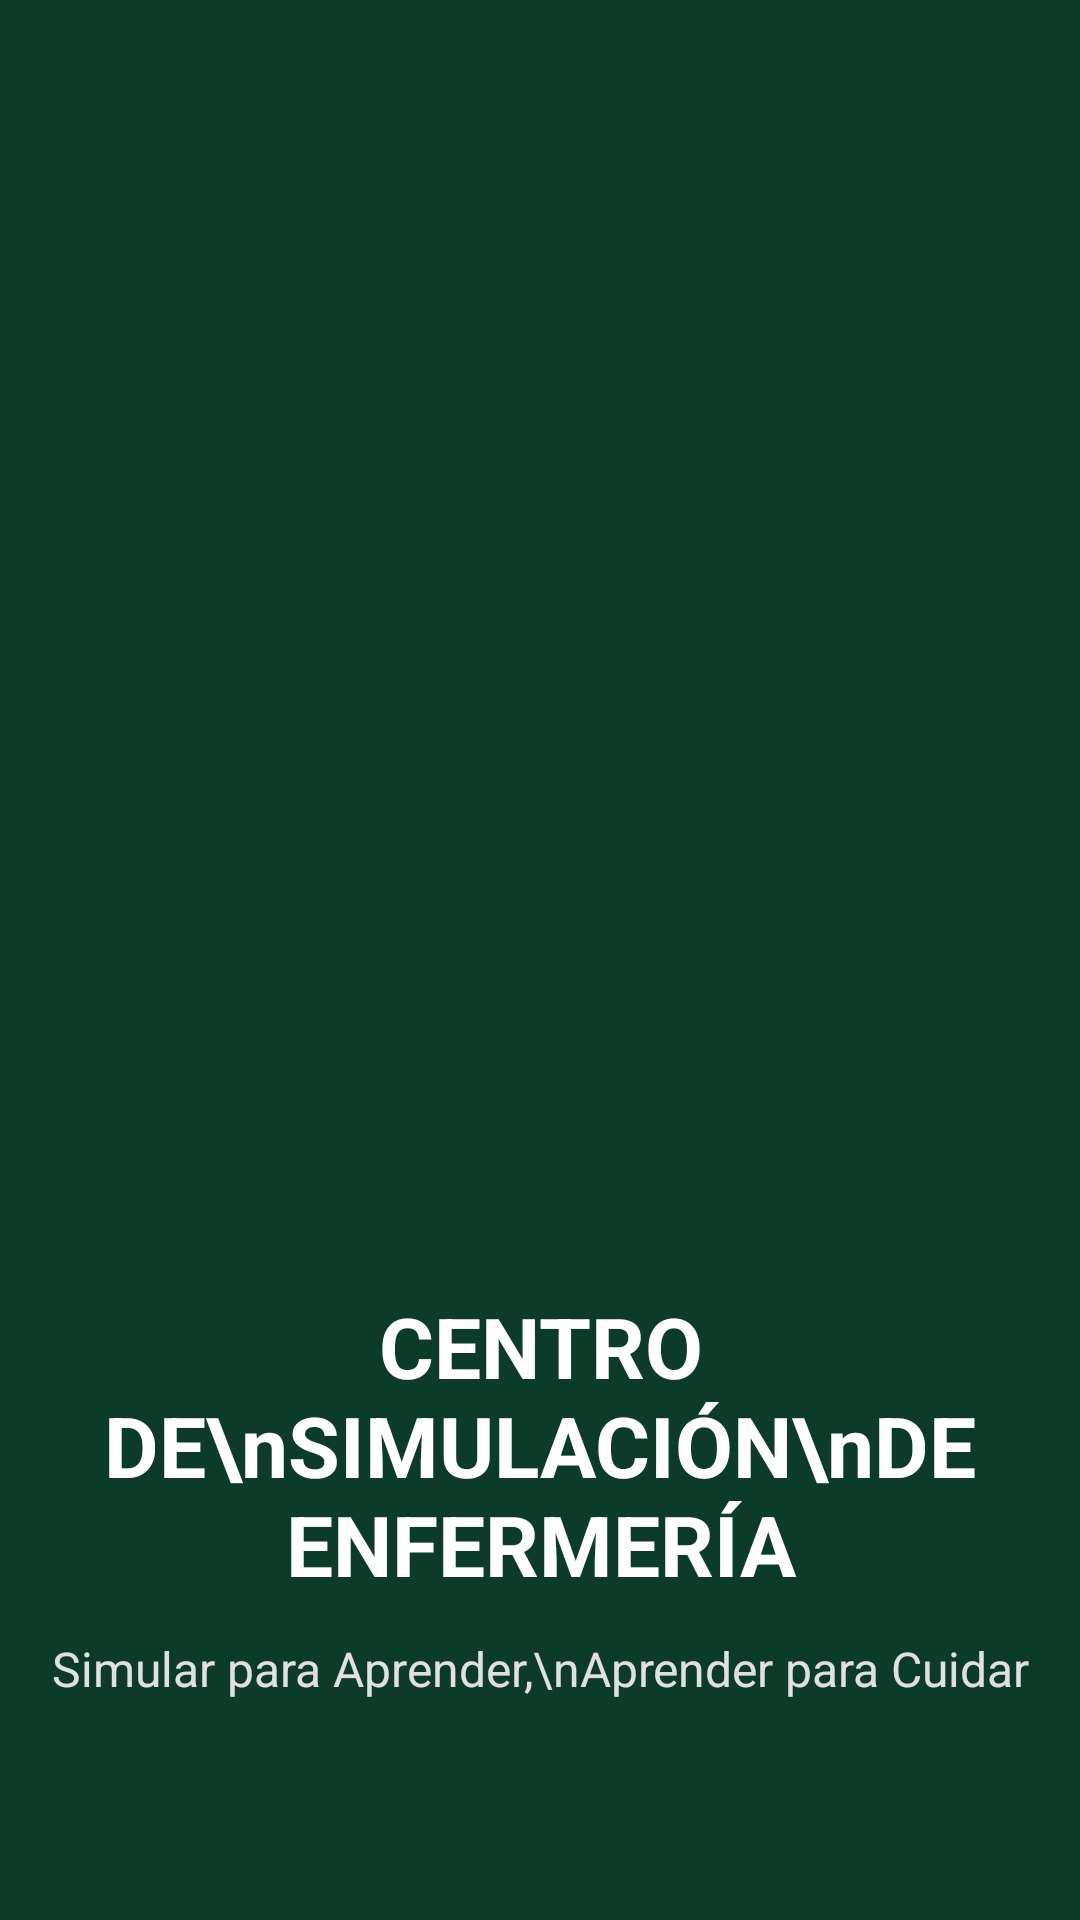

Produce the Android XML layout that renders to this screen, including the resource entries it uses.
<!-- AndroidManifest.xml: application theme Theme.CentroSimulacionEnfermeria -->
<!-- res/layout/activity_main.xml -->
<?xml version="1.0" encoding="utf-8"?>
<androidx.constraintlayout.widget.ConstraintLayout
    xmlns:android="http://schemas.android.com/apk/res/android"
    xmlns:app="http://schemas.android.com/apk/res-auto"
    android:id="@+id/main"
    android:layout_width="match_parent"
    android:layout_height="match_parent"
    android:background="#0D3B2A">

    <ImageView
        android:id="@+id/imgLogo"
        android:layout_width="180dp"
        android:layout_height="180dp"
        android:src="@drawable/simulogo"
        android:contentDescription="Logo Centro de Simulación"
        android:scaleType="fitCenter"
        app:layout_constraintTop_toTopOf="parent"
        app:layout_constraintBottom_toBottomOf="parent"
        app:layout_constraintStart_toStartOf="parent"
        app:layout_constraintEnd_toEndOf="parent"/>

    <TextView
        android:id="@+id/txtTitulo"
        android:layout_width="wrap_content"
        android:layout_height="wrap_content"
        android:text="CENTRO DE\nSIMULACIÓN\nDE ENFERMERÍA"
        android:textColor="#FFFFFF"
        android:textAlignment="center"
        android:textSize="28sp"
        android:textStyle="bold"
        android:layout_marginTop="20dp"
        app:layout_constraintTop_toBottomOf="@id/imgLogo"
        app:layout_constraintStart_toStartOf="parent"
        app:layout_constraintEnd_toEndOf="parent"/>

    <TextView
        android:id="@+id/txtSubtitulo"
        android:layout_width="wrap_content"
        android:layout_height="wrap_content"
        android:text="Simular para Aprender,\nAprender para Cuidar"
        android:textColor="#E0E0E0"
        android:textSize="16sp"
        android:textAlignment="center"
        android:layout_marginTop="12dp"
        app:layout_constraintTop_toBottomOf="@id/txtTitulo"
        app:layout_constraintStart_toStartOf="parent"
        app:layout_constraintEnd_toEndOf="parent"/>

</androidx.constraintlayout.widget.ConstraintLayout>
<!-- resources referenced by this layout -->
<resources>
  <style name="Theme.CentroSimulacionEnfermeria" parent="Base.Theme.CentroSimulacionEnfermeria" />
  <style name="Base.Theme.CentroSimulacionEnfermeria" parent="Theme.Material3.DayNight.NoActionBar">
          
          
      </style>
</resources>
